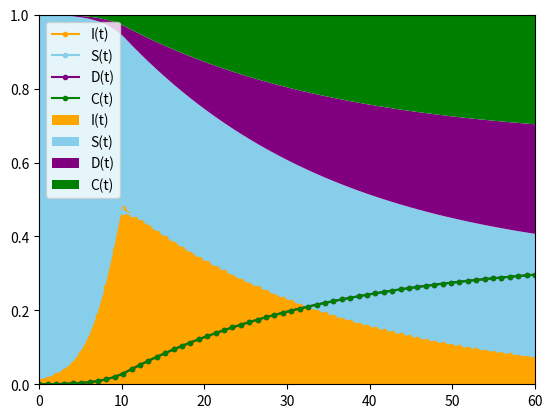

Generate this figure with matplotlib:
#!/usr/bin/env python3
# -*- coding: utf-8 -*-
"""
Created on Mon Mar 31 15:29:23 2020

[redacted]
"""

import numpy as np
import matplotlib.pyplot as plt

def edo_discret(S, I, D, C, beta, gamma, delta, N):
    '''
    :param: S = S(t)
            I = I(t)
            R = R(t)
            beta, gamma, N the model's parameters
    :return: S(t+1), I(t+1), R(t+1) with the finite difference approximation
    '''
    St = - beta * S * I / N + S
    It = beta * S * I / N - I * (gamma - 1)
    R = D + C
    Rt = gamma * I + R
    Dt = delta * Rt
    Ct = Rt - Dt
#    Rt = N - St - It
    return St, It, Dt, Ct

def edo_continue(S, I, R, beta, gamma, N):
    '''
    :param: S = S(t)
            I = I(t)
            R = R(t)
            beta, gamma, N the model's parameters
    :return: S(t+1), I(t+1), R(t+1) with the continuous resolution of the edo
    '''
    St, It, Rt = 0
    return St, It, Rt


def SIR(S0, I0, D0, C0, beta, gamma, delta, N, end, betaconf):
    Ls, Li, Ld, Lc = np.empty(end), np.empty(end), np.empty(end), np.empty(end)
    St, It, Dt, Ct = S0, I0, D0, C0
    for t in range(end):
        Ls[t], Li[t], Ld[t], Lc[t] = St, It, Dt, Ct
        if It >= 0.4 * N :
            beta = betaconf
        St, It, Dt, Ct = edo_discret(St, It, Dt, Ct, beta, gamma, delta, N)
    return Ls, Li, Ld, Lc



# =============================================================================
# INITIALISATION
# =============================================================================

# total population
N = 1000
# initialisation
I0 = 10
D0 = 0
C0 = 0
S0 = N - I0 - D0 - C0

p1 = 1/50 # probabilité de transmission lors d'un contact entre un I et un S
c1 = 30 # nombre de contact par unité de temps

p2 = 1/100
c2 = 3

beta = p1 * c1
betaconf = p2 * c2
gamma = 1/20
delta = 1/2

#Rnutch = beta/gamma    #/!\ attention  pas le même R0 que l'initialisation de removed population

# print('Rnutch :', Rnutch)
# =============================================================================
# SIMULATION AND PLOT
# =============================================================================

end = 60
t = np.linspace(0, end, end)
Ls, Li, Ld, Lc = SIR(S0, I0, D0, C0, beta, gamma, delta, N, end, betaconf)

#normaliser
Ls = Ls / N
Li = Li / N
Ld = Ld / N
Lc = Lc / N

plt.plot(t, Li, marker='.', color='orange', label='I(t)')
plt.plot(t, Ls, marker='.', color='skyblue', label='S(t)')
plt.plot(t, Ld, marker='.', color='purple', label='D(t)')
plt.plot(t, Lc, marker='.', color='green', label='C(t)')
plt.legend()
plt.show()

plt.stackplot(t, Li, Ls, Ld, Lc, labels=['I(t)', 'S(t)', 'D(t)', 'C(t)'], colors=['orange', 'skyblue', 'purple', 'green'])
plt.legend(loc='upper left')
plt.margins(0,0)
plt.show()
